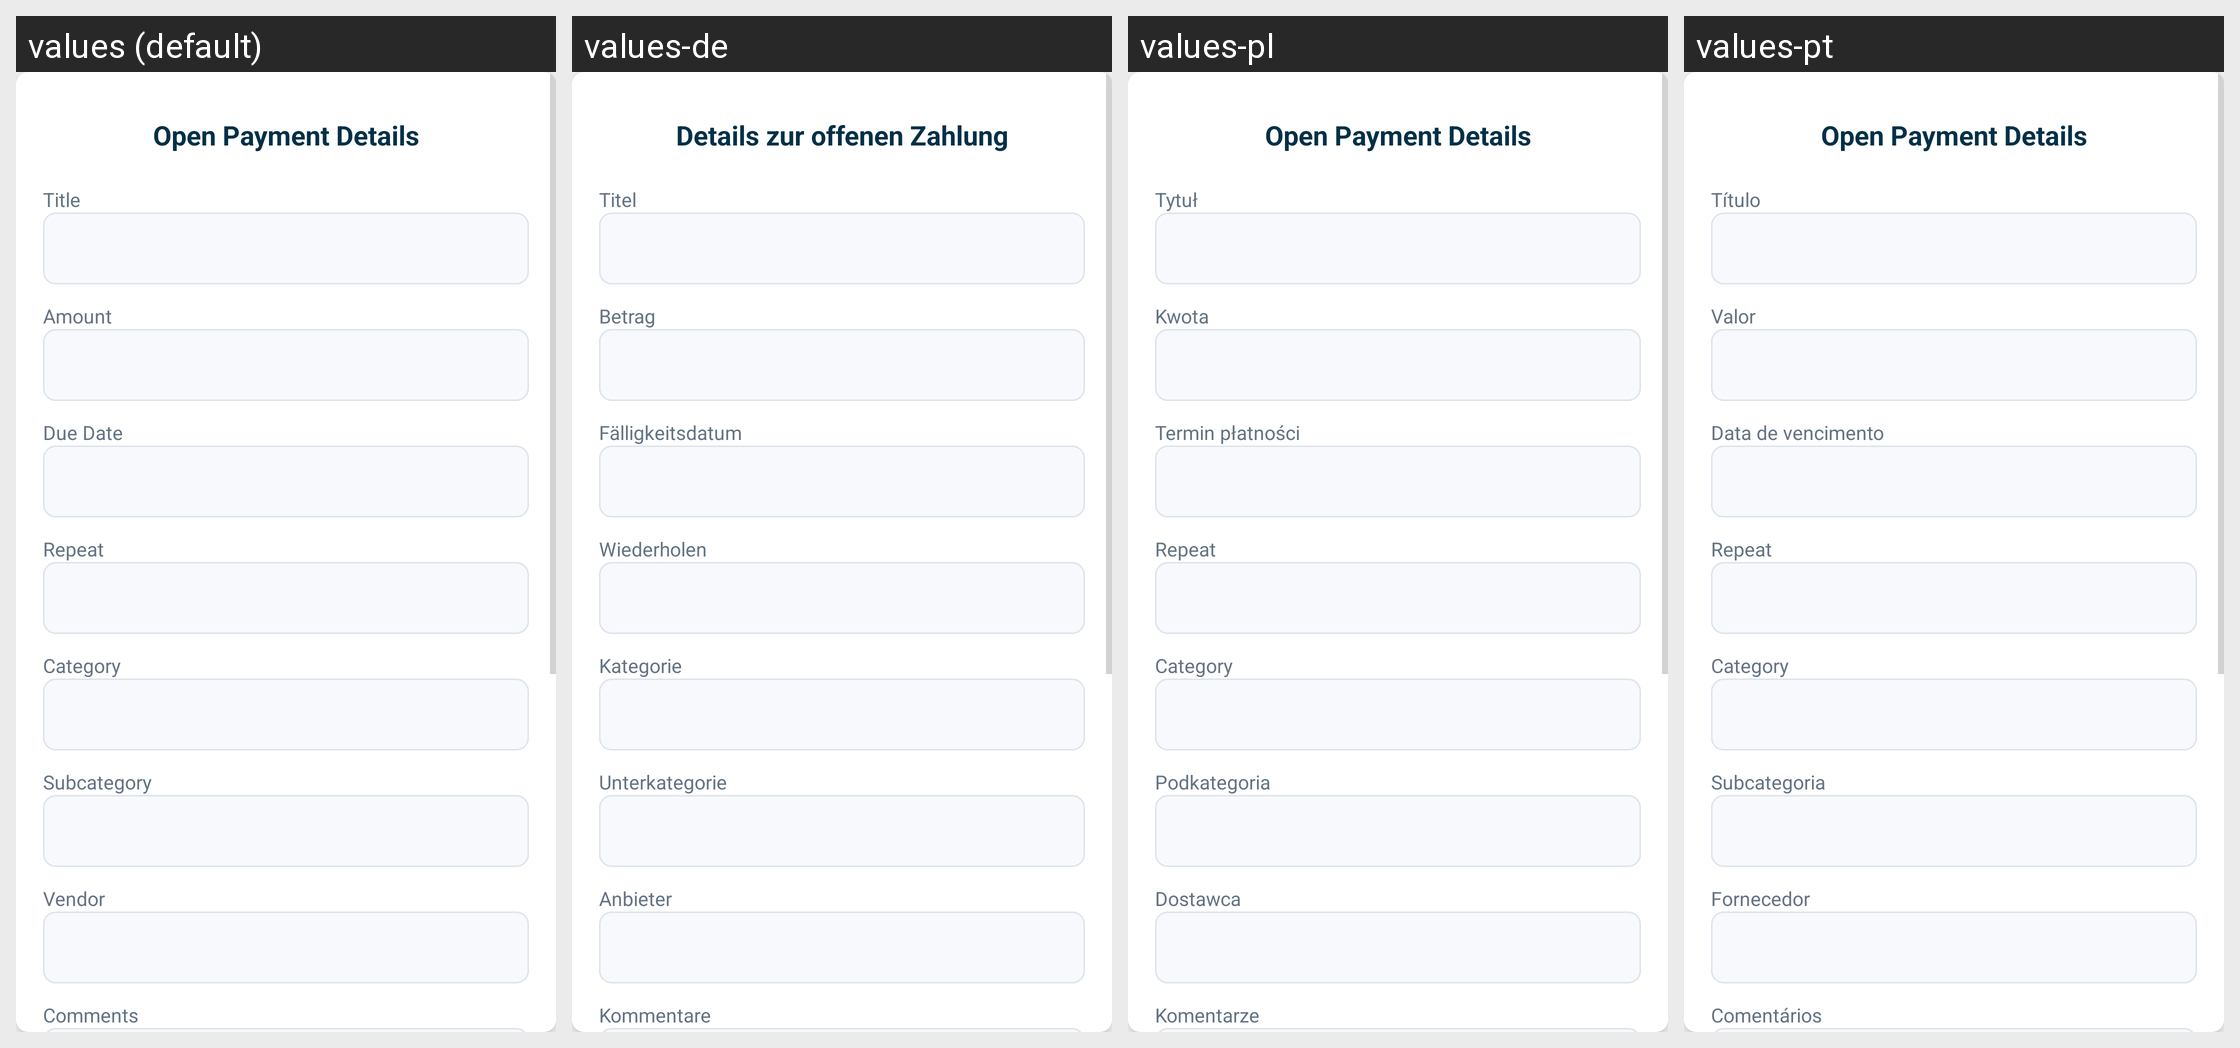

The same Android screen rendered under several of its app's locales, left to right. List the strings drawn on it with the default value and each locale's translation.
Android screen res/layout/dialog_box_bill.xml rendered under 4 locales, left to right: values (default), values-de, values-pl, values-pt. Device: Nexus 5 (rendered at 1080×1920; each locale shown at half size, 540×960, under a caption strip naming it); theme Theme.SmartStackBills.
Other locales in the repository, not shown: values-cs, values-es, values-fr, values-hu, values-in, values-it, values-nl, values-ro, values-tr, values-vi.
Strings drawn on this screen, with the default value and each locale's value (text and hints the layout hard-codes, and strings that could not be matched under every locale, appear in the picture but are not listed):

bill_details
  values: Open Payment Details
  values-de: Details zur offenen Zahlung
  values-pl: Open Payment Details
  values-pt: Open Payment Details

title
  values: Title
  values-de: Titel
  values-pl: Tytuł
  values-pt: Título

amount
  values: Amount
  values-de: Betrag
  values-pl: Kwota
  values-pt: Valor

due_date
  values: Due Date
  values-de: Fälligkeitsdatum
  values-pl: Termin płatności
  values-pt: Data de vencimento

repeat
  values: Repeat
  values-de: Wiederholen
  values-pl: Repeat
  values-pt: Repeat

categorydbx
  values: Category
  values-de: Kategorie
  values-pl: Category
  values-pt: Category

subcategory
  values: Subcategory
  values-de: Unterkategorie
  values-pl: Podkategoria
  values-pt: Subcategoria

vendor
  values: Vendor
  values-de: Anbieter
  values-pl: Dostawca
  values-pt: Fornecedor

comments
  values: Comments
  values-de: Kommentare
  values-pl: Komentarze
  values-pt: Comentários
